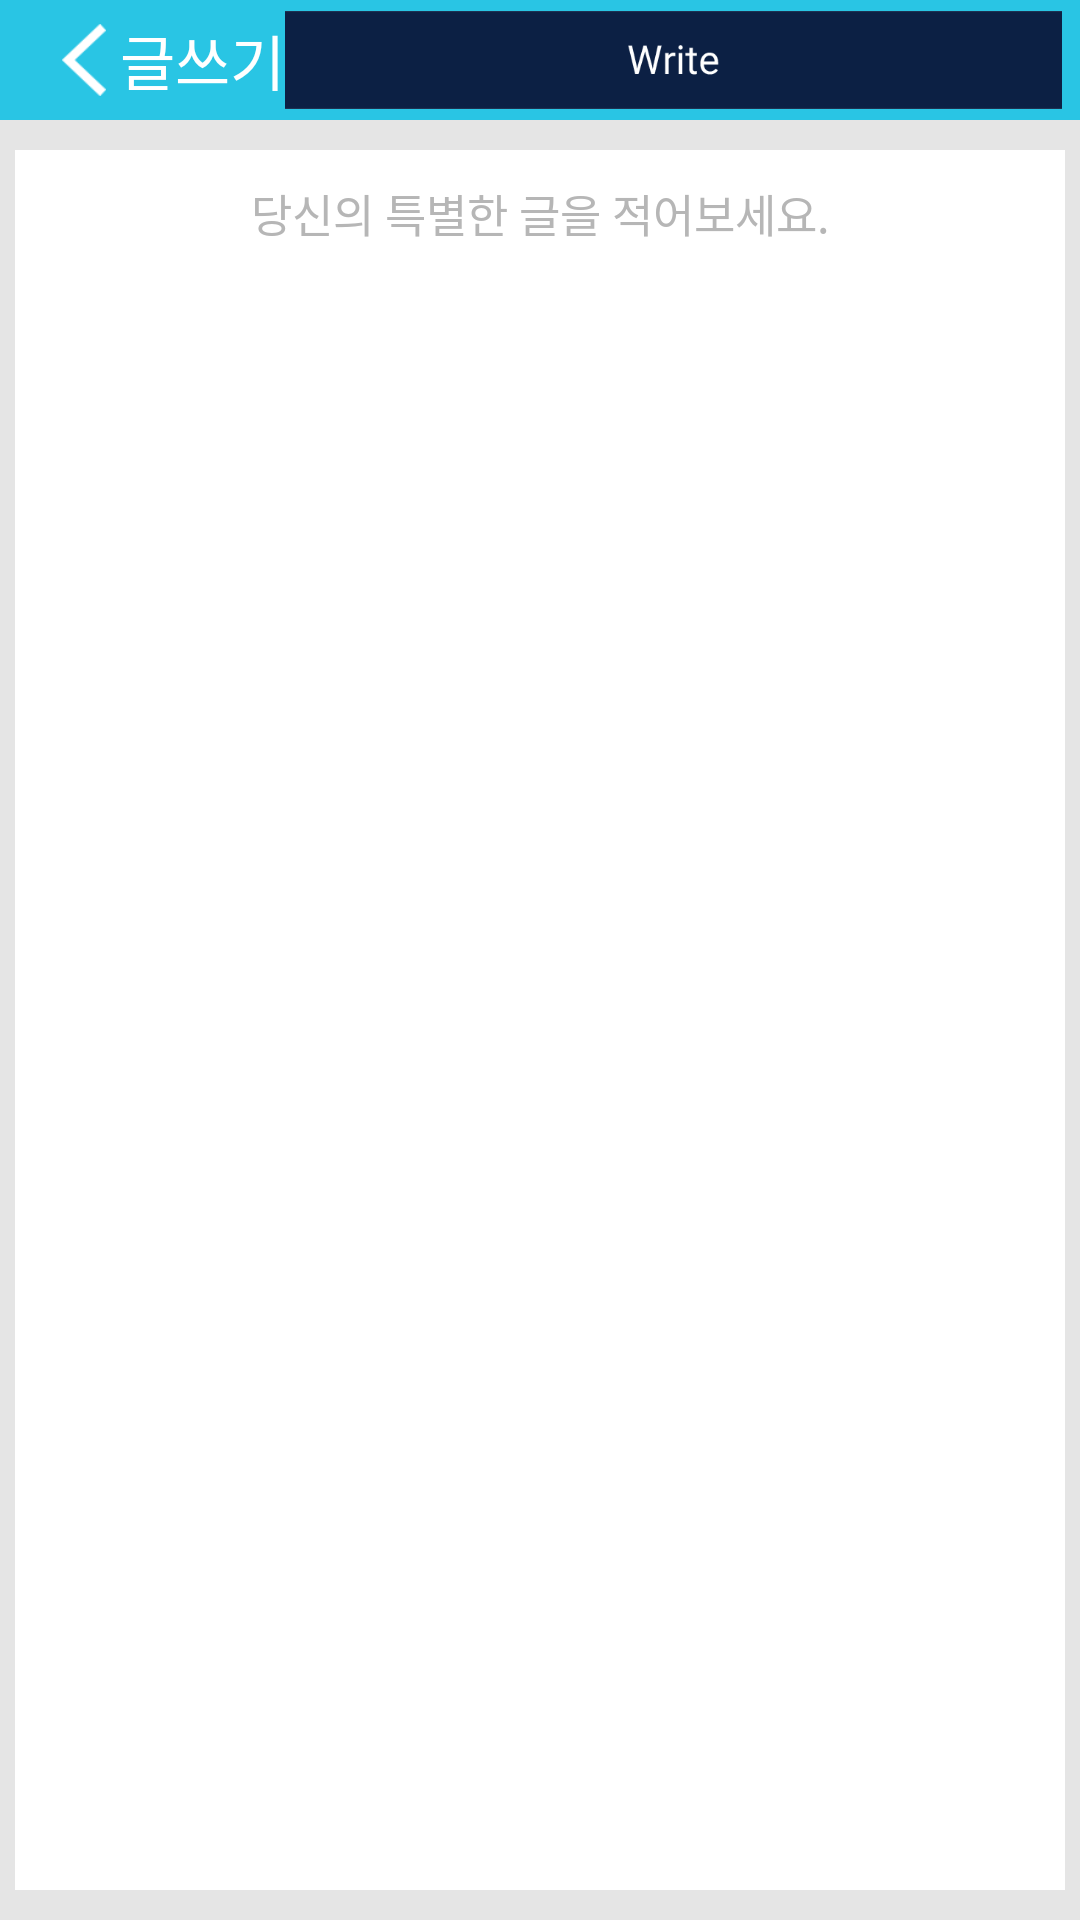

Write the Android layout XML for this screen, with the resource values it uses.
<!-- AndroidManifest.xml: application theme AppTheme -->
<!-- res/layout/activity_write.xml -->
<?xml version="1.0" encoding="utf-8"?>
<LinearLayout xmlns:android="http://schemas.android.com/apk/res/android"
    android:layout_width="match_parent"
    android:layout_height="match_parent"
    android:background="#e5e5e5"
    android:orientation="vertical">


    <android.support.v7.widget.Toolbar
        android:id="@+id/write_toolbar"
        android:layout_width="match_parent"
        android:layout_height="40dp"
        android:background="#29c5e4">

        <ImageView
            android:id="@+id/btn_write_back"
            android:layout_width="24dp"
            android:layout_height="24dp"
            android:layout_gravity="left"

            android:gravity="left"
            android:src="@drawable/booth_back" />


        <TextView
            android:id="@+id/img_logo"
            android:layout_width="wrap_content"
            android:layout_height="wrap_content"
            android:layout_gravity="center"
            android:clickable="false"
            android:focusable="false"
            android:longClickable="false"
            android:text="글쓰기"
            android:textColor="#ffffff"
            android:textSize="20dp"

            />

        <ImageView
            android:id="@+id/btn_write_write"
            android:layout_width="wrap_content"
            android:layout_height="wrap_content"
            android:layout_gravity="right|center"
            android:layout_marginRight="6dp"
            android:src="@drawable/write_write" />
    </android.support.v7.widget.Toolbar>


    <RelativeLayout
        android:layout_width="match_parent"
        android:layout_height="match_parent">


        <LinearLayout
            android:id="@+id/write_top_layout"
            android:layout_width="match_parent"
            android:layout_height="match_parent"
            android:layout_marginBottom="10dp"
            android:layout_marginLeft="5dp"
            android:layout_marginRight="5dp"
            android:layout_marginTop="10dp"
            android:background="#ffffff">

            <EditText
                android:id="@+id/edit_content"
                android:layout_width="match_parent"
                android:layout_height="match_parent"
                android:paddingTop="10dp"
                android:background="#ffffff"
                android:gravity="center_horizontal"
                android:hint="당신의 특별한 글을 적어보세요."
                android:textColor="#000000"
                android:textColorHint="#b6b6b6"
                android:textSize="15dp" />
        </LinearLayout>
    </RelativeLayout>

</LinearLayout>
<!-- resources referenced by this layout -->
<resources>
  <!-- drawable booth_back: png bitmap (drawable-xxhdpi, 3330 bytes) -->
  <!-- drawable write_write: png bitmap (drawable-xxhdpi, 5894 bytes) -->
  <style name="AppTheme" parent="Theme.AppCompat.Light.DarkActionBar">
          <item name="actionBarSize">0dp</item>
          <item name="contentInsetStart">0dp</item>
          <item name="contentInsetEnd">0dp</item>
  
          
          <item name="android:fitsSystemWindows">true</item>
  
          <item name="android:windowContentOverlay">@null</item>
  
          <item name="windowActionBarOverlay">true</item>
  
      </style>
</resources>
